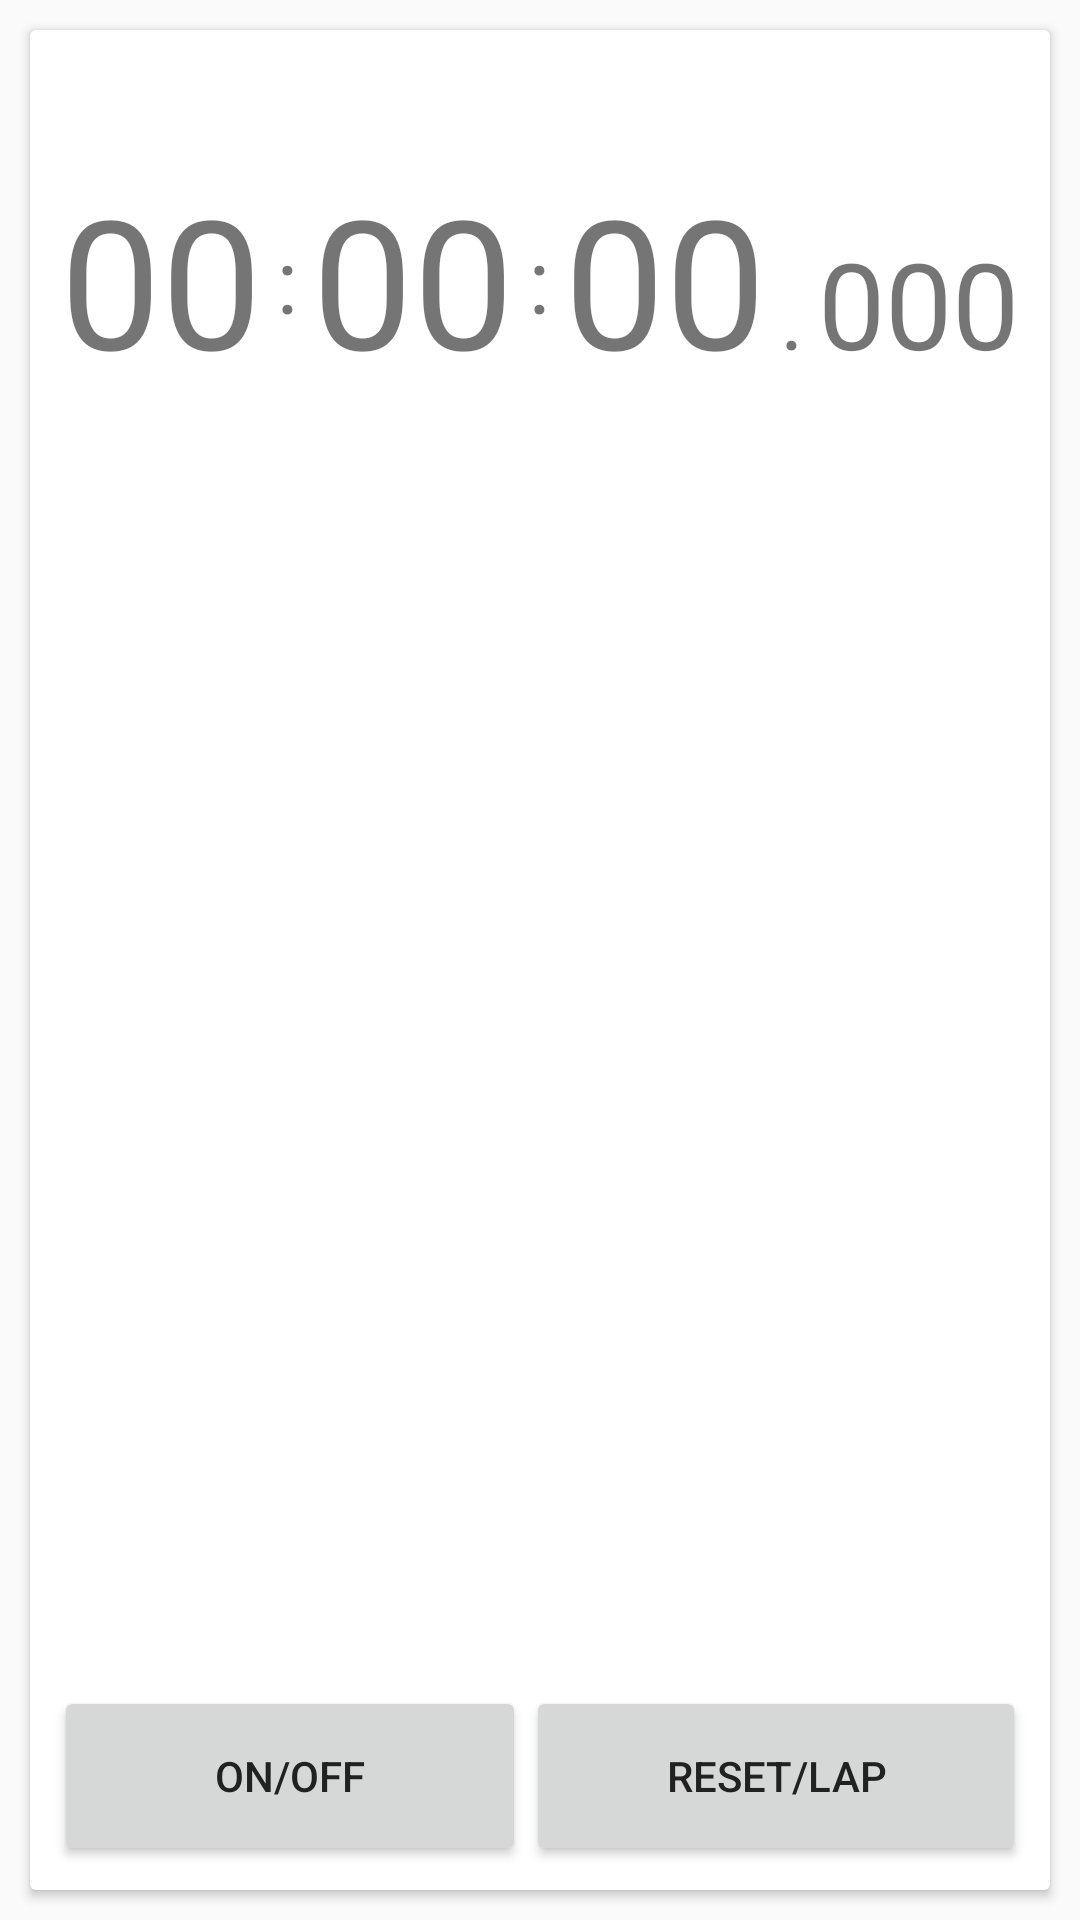

Produce the Android XML layout that renders to this screen, including the resource entries it uses.
<!-- AndroidManifest.xml: application theme AppTheme -->
<!-- res/layout/plank_stopwatch_head.xml -->
<?xml version="1.0" encoding="utf-8"?>
<FrameLayout xmlns:android="http://schemas.android.com/apk/res/android"
    xmlns:app="http://schemas.android.com/apk/res-auto"
    xmlns:card_view="http://schemas.android.com/tools"
    android:layout_width="match_parent"
    android:layout_height="match_parent">

    <androidx.cardview.widget.CardView
        android:id="@+id/plank_stopwatch_cardview_head"
        android:layout_width="match_parent"
        android:layout_height="match_parent"
        android:layout_margin="10dp"
        android:theme="@style/CardViewTheme"
        card_view:cardCornerRadius="2dp"
        card_view:cardElevation="2dp">

        <androidx.constraintlayout.widget.ConstraintLayout xmlns:android="http://schemas.android.com/apk/res/android"
            xmlns:app="http://schemas.android.com/apk/res-auto"
            android:id="@+id/plank_stopwatch_constraint_layout"
            android:layout_width="match_parent"
            android:layout_height="match_parent">

            <LinearLayout
                android:layout_width="0dp"
                android:layout_height="150dp"
                android:orientation="horizontal"
                android:layout_marginRight="8dp"
                app:layout_constraintRight_toRightOf="parent"
                android:layout_marginLeft="8dp"
                app:layout_constraintLeft_toLeftOf="parent"
                app:layout_constraintTop_toTopOf="parent"
                android:layout_marginTop="8dp"
                android:id="@+id/linearLayout_stopwatch_watch_wrapper"
                android:layout_marginStart="8dp"
                android:layout_marginEnd="8dp">

                <TextView
                    android:id="@+id/textView_hour"
                    android:layout_width="wrap_content"
                    android:layout_height="match_parent"
                    android:layout_weight="1"
                    android:text="00"
                    android:textSize="60dp"
                    android:textAlignment="center"
                    android:gravity="center"/>
                <TextView
                    android:layout_width="wrap_content"
                    android:layout_height="match_parent"
                    android:layout_weight="1"
                    android:text=":"
                    android:textSize="30dp"
                    android:textAlignment="center"
                    android:gravity="center"/>
                <TextView
                    android:id="@+id/textView_min"
                    android:layout_width="wrap_content"
                    android:layout_height="match_parent"
                    android:layout_weight="1"
                    android:text="00"
                    android:textSize="60dp"
                    android:textAlignment="center"
                    android:gravity="center"/>
                <TextView
                    android:layout_width="wrap_content"
                    android:layout_height="match_parent"
                    android:layout_weight="1"
                    android:text=":"
                    android:textSize="30dp"
                    android:textAlignment="center"
                    android:gravity="center"/>

                <TextView
                    android:id="@+id/textView_sec"
                    android:layout_width="wrap_content"
                    android:layout_height="match_parent"
                    android:layout_weight="1"
                    android:text="00"
                    android:textAlignment="center"
                    android:textSize="60dp"
                    android:gravity="center"/>

                <TextView
                    android:layout_width="wrap_content"
                    android:layout_height="wrap_content"
                    android:layout_weight="1"
                    android:text="."
                    android:textAlignment="center"
                    android:textSize="30dp"
                    android:gravity="center"/>

                <TextView
                    android:id="@+id/textView_mSec"
                    android:layout_width="wrap_content"
                    android:layout_height="wrap_content"
                    android:layout_weight="1"
                    android:text="000"
                    android:textAlignment="center"
                    android:textSize="40dp"
                    android:gravity="center"/>

            </LinearLayout>

            <ListView
                android:id="@+id/listView_stopwatch_lap"
                android:layout_width="368dp"
                android:layout_height="250dp"
                android:layout_marginBottom="0dp"
                android:layout_marginLeft="8dp"
                android:layout_marginRight="8dp"
                android:layout_marginTop="0dp"
                app:layout_constraintBottom_toTopOf="@+id/linearLayout_stopwatch_buttons_wrapper"
                app:layout_constraintLeft_toLeftOf="parent"
                app:layout_constraintRight_toRightOf="parent"
                app:layout_constraintTop_toBottomOf="@+id/linearLayout_stopwatch_watch_wrapper" />

            <LinearLayout
                android:id="@+id/linearLayout_stopwatch_buttons_wrapper"
                android:layout_width="0dp"
                android:layout_height="60dp"
                android:layout_marginBottom="8dp"
                android:layout_marginEnd="8dp"
                android:layout_marginLeft="8dp"
                android:layout_marginRight="8dp"
                android:layout_marginStart="8dp"
                android:orientation="horizontal"
                app:layout_constraintBottom_toBottomOf="parent"
                app:layout_constraintLeft_toLeftOf="parent"
                app:layout_constraintRight_toRightOf="parent">

                <Button
                    android:id="@+id/button_stopwatch_on_off"
                    android:layout_width="wrap_content"
                    android:layout_height="match_parent"
                    android:layout_weight="1"
                    android:text="on/off" />

                <Button
                    android:id="@+id/button_stopwatch_reset_lap"
                    android:layout_width="wrap_content"
                    android:layout_height="match_parent"
                    android:layout_weight="1"
                    android:text="reset/lap" />

            </LinearLayout>
        </androidx.constraintlayout.widget.ConstraintLayout>
    </androidx.cardview.widget.CardView>
</FrameLayout>
<!-- resources referenced by this layout -->
<resources>
  <style name="CardViewTheme" parent="AppTheme">
          <item name="android:textColorPrimary">@color/plankCardViewPrimaryColor</item>
      </style>
  <style name="AppTheme" parent="AppBaseTheme">
  
          <item name="android:textColorPrimary">@android:color/white</item>
          <item name="drawerArrowStyle">@style/DrawerArrowStyle</item>
          <item name="android:windowTranslucentStatus" tools:targetApi="21">true</item>
  
          <item name="android:windowContentOverlay">@null</item>
          <item name="windowActionBar">false</item>
          <item name="windowNoTitle">true</item>
  
          
          <item name="colorControlNormal">@android:color/white</item>
          <item name="actionBarTheme">@style/AppTheme.ActionBarTheme</item>
  
          
          <item name="colorPrimary">@color/colorPrimaryUser</item>
          <item name="colorPrimaryDark">@color/colorPrimaryDarkUser</item>
          <item name="colorAccent">@color/colorAccent</item>
  
          <item name="android:navigationBarColor" tools:targetApi="21">@color/navigationBarColor</item>
          <item name="android:windowDrawsSystemBarBackgrounds" tools:targetApi="21">true</item>
  
          
          <item name="preferenceTheme">@style/PreferenceLocalTheme</item>
  
          
          <item name="alertDialogTheme">@style/AppAlertDialog</item>
      </style>
  <color name="plankCardViewPrimaryColor">#212121</color>
  <style name="AppBaseTheme" parent="@style/Theme.AppCompat.Light">
      </style>
  <style name="DrawerArrowStyle" parent="Widget.AppCompat.DrawerArrowToggle">
          <item name="spinBars">true</item>
          <item name="color">@color/drawerArrowColor</item>
      </style>
  <style name="AppTheme.ActionBarTheme" parent="@style/ThemeOverlay.AppCompat.ActionBar">
          
          <item name="colorControlNormal">@android:color/white</item>
      </style>
  <color name="colorPrimaryUser">#757575</color>
  <color name="colorPrimaryDarkUser">#212121</color>
  <color name="colorAccent">#D50000</color>
  <style name="PreferenceLocalTheme" parent="PreferenceThemeOverlay">
          <item name="android:textColorPrimary">@color/pref_primary_text_color_selector</item>
          <item name="android:textColorSecondary">@color/pref_secondary_text_color_selector</item>
          <item name="android:textColorTertiary">@color/colorAccent</item>
      </style>
  <style name="AppAlertDialog" parent="Theme.AppCompat.DayNight.Dialog.Alert">
          
          <item name="colorAccent">@color/colorAccent</item>
      </style>
</resources>
